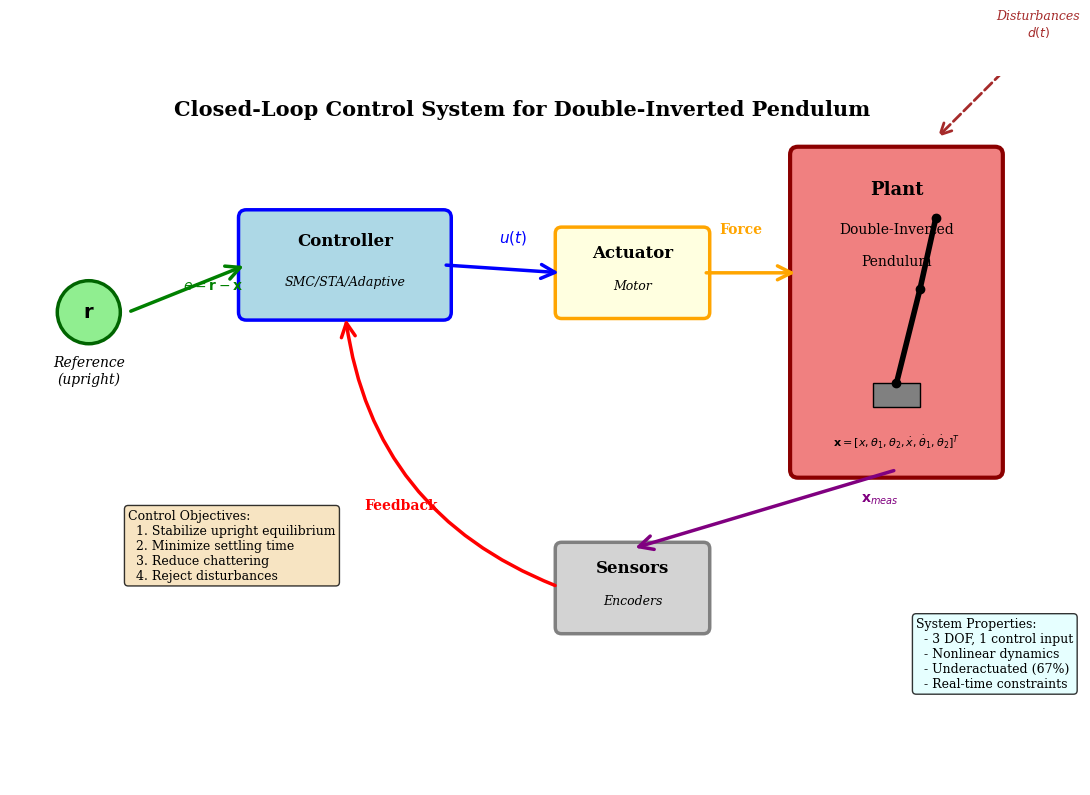

The script that saved this image:
"""
Generate DIP System Overview Diagram

Creates a high-level system architecture diagram showing:
- Physical DIP plant
- Sensors (encoders for angles, position)
- Controller (SMC/STA/Adaptive/Hybrid)
- Actuator (motor applying force u)
- Feedback loop with signal flow
"""

import matplotlib.pyplot as plt
from matplotlib.patches import FancyBboxPatch, FancyArrowPatch, Circle, Rectangle
import os

# Configure matplotlib
plt.rcParams['figure.dpi'] = 300
plt.rcParams['savefig.dpi'] = 300
plt.rcParams['font.size'] = 11
plt.rcParams['font.family'] = 'serif'

# Output file
output_file = "figures/ch01_introduction/system_overview.png"
os.makedirs(os.path.dirname(output_file), exist_ok=True)

# Create figure
fig, ax = plt.subplots(figsize=(12, 8))

# ============================================================================
# Define component positions
# ============================================================================

# Reference position (desired state)
ref_x, ref_y = 1, 6

# Controller
ctrl_x, ctrl_y = 3, 6
ctrl_w, ctrl_h = 2.5, 1.2

# Actuator
act_x, act_y = 7, 6
act_w, act_h = 1.8, 1.0

# Plant (DIP system)
plant_x, plant_y = 10, 4
plant_w, plant_h = 2.5, 4

# Sensors
sens_x, sens_y = 7, 2
sens_w, sens_h = 1.8, 1.0

# ============================================================================
# Draw components
# ============================================================================

# Reference input (circle)
ref_circle = Circle((ref_x, ref_y), 0.4, facecolor='lightgreen',
                    edgecolor='darkgreen', linewidth=2.5)
ax.add_patch(ref_circle)
ax.text(ref_x, ref_y, r'$\mathbf{r}$', fontsize=14, fontweight='bold',
        ha='center', va='center')
ax.text(ref_x, ref_y - 0.9, 'Reference\n(upright)', fontsize=10,
        ha='center', style='italic')

# Controller box
ctrl_box = FancyBboxPatch((ctrl_x, ctrl_y), ctrl_w, ctrl_h,
                         boxstyle="round,pad=0.1",
                         facecolor='lightblue', edgecolor='blue', linewidth=2.5)
ax.add_patch(ctrl_box)
ax.text(ctrl_x + ctrl_w/2, ctrl_y + ctrl_h/2 + 0.25, 'Controller',
        fontsize=12, fontweight='bold', ha='center')
ax.text(ctrl_x + ctrl_w/2, ctrl_y + ctrl_h/2 - 0.25, 'SMC/STA/Adaptive',
        fontsize=9, ha='center', style='italic')

# Actuator box
act_box = FancyBboxPatch((act_x, act_y), act_w, act_h,
                        boxstyle="round,pad=0.08",
                        facecolor='lightyellow', edgecolor='orange', linewidth=2.5)
ax.add_patch(act_box)
ax.text(act_x + act_w/2, act_y + act_h/2 + 0.2, 'Actuator',
        fontsize=12, fontweight='bold', ha='center')
ax.text(act_x + act_w/2, act_y + act_h/2 - 0.2, 'Motor',
        fontsize=9, ha='center', style='italic')

# Plant box (larger, with internal DIP sketch)
plant_box = FancyBboxPatch((plant_x, plant_y), plant_w, plant_h,
                          boxstyle="round,pad=0.1",
                          facecolor='lightcoral', edgecolor='darkred', linewidth=3)
ax.add_patch(plant_box)
ax.text(plant_x + plant_w/2, plant_y + plant_h - 0.5, 'Plant',
        fontsize=13, fontweight='bold', ha='center')
ax.text(plant_x + plant_w/2, plant_y + plant_h - 1.0, 'Double-Inverted',
        fontsize=10, ha='center')
ax.text(plant_x + plant_w/2, plant_y + plant_h - 1.4, 'Pendulum',
        fontsize=10, ha='center')

# Simple DIP sketch inside plant box
dip_base_x = plant_x + plant_w/2
dip_base_y = plant_y + 0.8
dip_h1 = 1.2
dip_h2 = 0.9
# Cart
ax.add_patch(Rectangle((dip_base_x - 0.3, dip_base_y), 0.6, 0.3,
                       facecolor='gray', edgecolor='black', linewidth=1))
# Link 1
ax.plot([dip_base_x, dip_base_x + 0.3], [dip_base_y + 0.3, dip_base_y + 0.3 + dip_h1],
        'k-', linewidth=4)
# Link 2
ax.plot([dip_base_x + 0.3, dip_base_x + 0.5],
        [dip_base_y + 0.3 + dip_h1, dip_base_y + 0.3 + dip_h1 + dip_h2],
        'k-', linewidth=4)
# Joints
ax.plot([dip_base_x, dip_base_x + 0.3, dip_base_x + 0.5],
        [dip_base_y + 0.3, dip_base_y + 0.3 + dip_h1, dip_base_y + 0.3 + dip_h1 + dip_h2],
        'ko', markersize=6)

# State annotation in plant
ax.text(plant_x + plant_w/2, plant_y + 0.3,
        r'$\mathbf{x} = [x, \theta_1, \theta_2, \dot{x}, \dot{\theta}_1, \dot{\theta}_2]^T$',
        fontsize=8, ha='center', style='italic')

# Sensors box
sens_box = FancyBboxPatch((sens_x, sens_y), sens_w, sens_h,
                         boxstyle="round,pad=0.08",
                         facecolor='lightgray', edgecolor='gray', linewidth=2.5)
ax.add_patch(sens_box)
ax.text(sens_x + sens_w/2, sens_y + sens_h/2 + 0.2, 'Sensors',
        fontsize=12, fontweight='bold', ha='center')
ax.text(sens_x + sens_w/2, sens_y + sens_h/2 - 0.2, 'Encoders',
        fontsize=9, ha='center', style='italic')

# ============================================================================
# Draw signal flow arrows
# ============================================================================

# Reference to controller (error signal)
arrow1 = FancyArrowPatch((ref_x + 0.5, ref_y), (ctrl_x, ctrl_y + ctrl_h/2),
                        arrowstyle='->', mutation_scale=25, linewidth=2.5,
                        color='green')
ax.add_patch(arrow1)
ax.text(2.2, ref_y + 0.3, r'$e = \mathbf{r} - \mathbf{x}$',
        fontsize=10, fontweight='bold', color='green')

# Controller to actuator (control signal)
arrow2 = FancyArrowPatch((ctrl_x + ctrl_w, ctrl_y + ctrl_h/2),
                        (act_x, act_y + act_h/2),
                        arrowstyle='->', mutation_scale=25, linewidth=2.5,
                        color='blue')
ax.add_patch(arrow2)
ax.text(6.2, act_y + act_h/2 + 0.4, r'$u(t)$',
        fontsize=11, fontweight='bold', color='blue')

# Actuator to plant (force)
arrow3 = FancyArrowPatch((act_x + act_w, act_y + act_h/2),
                        (plant_x, plant_y + plant_h/2 + 0.5),
                        arrowstyle='->', mutation_scale=25, linewidth=2.5,
                        color='orange')
ax.add_patch(arrow3)
ax.text(9.0, plant_y + plant_h/2 + 1.0, 'Force',
        fontsize=10, fontweight='bold', color='orange')

# Plant to sensors (state)
arrow4 = FancyArrowPatch((plant_x + plant_w/2, plant_y),
                        (sens_x + sens_w/2, sens_y + sens_h),
                        arrowstyle='->', mutation_scale=25, linewidth=2.5,
                        color='purple')
ax.add_patch(arrow4)
ax.text(plant_x + 0.8, plant_y - 0.4, r'$\mathbf{x}_{meas}$',
        fontsize=10, fontweight='bold', color='purple')

# Sensors to controller (feedback)
# Draw curved feedback arrow
from matplotlib.patches import ConnectionPatch
feedback_arrow = ConnectionPatch((sens_x, sens_y + sens_h/2),
                                (ctrl_x + ctrl_w/2, ctrl_y),
                                "data", "data",
                                arrowstyle="->", shrinkA=5, shrinkB=5,
                                mutation_scale=25, linewidth=2.5,
                                color='red',
                                connectionstyle="arc3,rad=-0.3")
ax.add_patch(feedback_arrow)
ax.text(4.5, 3.5, 'Feedback', fontsize=10, fontweight='bold',
        color='red', rotation=0)

# ============================================================================
# Add disturbances
# ============================================================================

# External disturbance arrow
dist_arrow = FancyArrowPatch((plant_x + plant_w/2 + 1.5, plant_y + plant_h + 1.2),
                            (plant_x + plant_w/2 + 0.5, plant_y + plant_h + 0.2),
                            arrowstyle='->', mutation_scale=20, linewidth=2,
                            color='brown', linestyle='--')
ax.add_patch(dist_arrow)
ax.text(plant_x + plant_w/2 + 1.8, plant_y + plant_h + 1.5,
        'Disturbances\n$d(t)$', fontsize=9, color='brown',
        ha='center', style='italic')

# ============================================================================
# Add title and labels
# ============================================================================

ax.text(6.5, 8.5, 'Closed-Loop Control System for Double-Inverted Pendulum',
        fontsize=15, fontweight='bold', ha='center')

# Add performance objectives box
perf_text = (
    'Control Objectives:\n'
    '  1. Stabilize upright equilibrium\n'
    '  2. Minimize settling time\n'
    '  3. Reduce chattering\n'
    '  4. Reject disturbances'
)
ax.text(1.5, 3.5, perf_text, fontsize=9,
        bbox=dict(boxstyle='round', facecolor='wheat', alpha=0.8),
        verticalalignment='top')

# Add system properties box
props_text = (
    'System Properties:\n'
    '  - 3 DOF, 1 control input\n'
    '  - Nonlinear dynamics\n'
    '  - Underactuated (67%)\n'
    '  - Real-time constraints'
)
ax.text(11.5, 1.2, props_text, fontsize=9,
        bbox=dict(boxstyle='round', facecolor='lightcyan', alpha=0.8),
        verticalalignment='bottom')

# ============================================================================
# Formatting
# ============================================================================

ax.set_xlim(0, 13)
ax.set_ylim(0, 9)
ax.set_aspect('equal')
ax.axis('off')

plt.tight_layout()
plt.savefig(output_file, dpi=300, bbox_inches='tight', facecolor='white')
plt.close()

print(f"[OK] Created {output_file}")
print(f"[INFO] System overview diagram generated successfully")
print(f"[INFO] Shows complete control loop: Reference -> Controller -> Actuator -> Plant -> Sensors -> Feedback")
